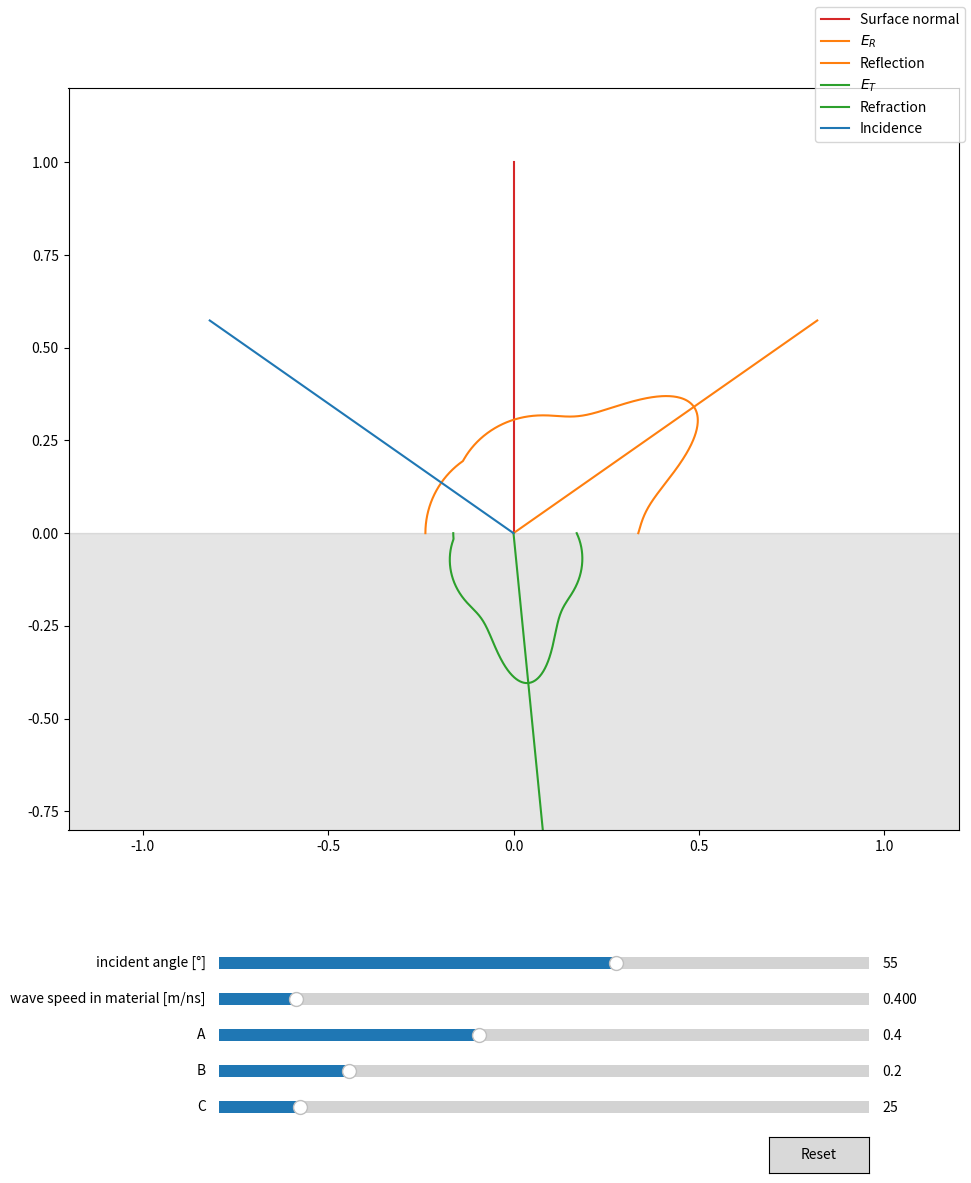

The matplotlib source for this figure:
#!/usr/bin/env python

import numpy as np
from matplotlib import pyplot as plt
from matplotlib.widgets import Slider, Button

cmap = plt.get_cmap("tab10")

def energy_return_function(A, B, C, w):
    res = A
    cos_w = np.cos(w)
    cos_w[cos_w < 0.0] = 0.0 # here?
    res += B * cos_w
    # cos_w[cos_w < 0.0] = 0.0 # or here?
    S = (1.0 - A - B)
    res += S * cos_w**C

    res[res < 0.0] = 0.0

    return res

def energy_reflect_function(A, B, C, w_in, w_ref):
    w_diff = np.abs(w_ref - w_in)
    return energy_return_function(A, B, C, w_diff)

def incident_angle(ray_dir):
    surface_normal = np.array([0.0, 1.0])
    return np.arccos((-ray_dir).dot(surface_normal))

def transmission_angle(refract_dir):
    surface_normal = np.array([0.0, 1.0])
    return np.arccos((refract_dir).dot(-surface_normal))

def angle_limit(n1, n2):
    return np.arcsin(n2 / n1)

def snell_refract_dir(ray_dir, n1, n2):
    surface_normal = np.array([0.0, 1.0])
    refract_dir = np.zeros_like(ray_dir)

    # check input
    if n1 > 0.0:
        n21 = n2 / n1
        if np.abs(n21) <= 1.0:
            angle_limit = np.arcsin(n21)
        else:
            # there is no angle_limit
            angle_limit = 100.0

        angle_inc = incident_angle(ray_dir)

        if angle_inc <= angle_limit:
            if n21 > 0.0:
                n12 = 1.0 / n21
                c = np.cos(angle_inc)
                refract_dir = n12 * ray_dir + (n12 * c - np.sqrt(1 - n12*n12 * ( 1 - c*c ) ) ) * surface_normal

    return refract_dir



# Parameters adjustable at run time

incidence_angle = 55.0 * np.pi / 180.0 # 45 degrees
v1 = 3.33564
v2 = 0.40
A = 0.4
B = 0.2
C = 25.0
#################

reflection_angles = np.linspace(-np.pi / 2.0, np.pi / 2.0, 1000)
reflection_dirs = np.array([-np.sin(reflection_angles), np.cos(reflection_angles)])
refraction_dirs = np.copy(reflection_dirs)
refraction_dirs[1] *= -1.0 




fig, ax = plt.subplots()
ax.set_aspect("equal")
fig.set_size_inches(10, 12)

# init PLOT
ax.fill_between([-10, 10], [-10, -10], color='k', alpha=0.1)
line_n, = ax.plot([0.0, 0.0], [1.0, 0.0], label="Surface normal", color=cmap(3))

# draw energy return/reflect plot
line_refl_energy, = ax.plot(reflection_dirs[0], reflection_dirs[1], label="$E_R$", color=cmap(1))
line_refl_dir, = ax.plot([0.0, 0.0], [0.0, 0.0], label="Reflection", color=cmap(1))

line_refr_energy, = ax.plot(refraction_dirs[0], refraction_dirs[1], label="$E_T$", color=cmap(2))
line_refr_dir, = ax.plot([0.0, 0.0], [0.0, 0.0], label="Refraction", color=cmap(2))

# draw incidence ray
line_inc, = ax.plot([0.0, 0.0], [0.0, 0.0], label="Incidence", color=cmap(0))

ax.set(xlim=(-1.2, 1.2), ylim=(-0.8, 1.2))
fig.subplots_adjust(left=0.1, bottom=0.25, right=0.99, top=0.99)


# Make a horizontal slider to control the frequency.
axincidence = fig.add_axes([0.25, 0.19, 0.65, 0.02])
incidence_slider = Slider(
    ax=axincidence,
    label='incident angle [°]',
    valmin=0.0,
    valmax=90.0,
    valinit=incidence_angle * 180.0 / np.pi,
)

axv2 = fig.add_axes([0.25, 0.16, 0.65, 0.02])
v2_slider = Slider(
    ax=axv2,
    label='wave speed in material [m/ns]',
    valmin=0.0,
    valmax=3.33564,
    valinit=v2,
)

axA = fig.add_axes([0.25, 0.13, 0.65, 0.02])
A_slider = Slider(
    ax=axA,
    label='A',
    valmin=0.0,
    valmax=1.0,
    valinit=A,
)

axB = fig.add_axes([0.25, 0.1, 0.65, 0.02])
B_slider = Slider(
    ax=axB,
    label='B',
    valmin=0.0,
    valmax=1.0,
    valinit=B,
)

axC = fig.add_axes([0.25, 0.07, 0.65, 0.02])
C_slider = Slider(
    ax=axC,
    label='C',
    valmin=0.0,
    valmax=200.0,
    valinit=C,
)

# The function to be called anytime a slider's value changes
def render():
    global incidence_angle, v1, v2, A, B, C, reflection_angles, reflection_dirs, refraction_dirs
    incidence_angle = incidence_slider.val * np.pi / 180.0

    A = A_slider.val
    B = B_slider.val
    C = C_slider.val
    v2 = v2_slider.val

    n1 = v2
    n2 = v1

    reflection_energies = energy_reflect_function(A, B, C, incidence_angle, -reflection_angles)
    reflection_directed_energies = np.multiply(reflection_dirs, reflection_energies)

    incidence_dir = np.array([np.sin(incidence_angle),-np.cos(incidence_angle)])
    reflection_dir = np.array([incidence_dir[0], -incidence_dir[1]])
    
    refraction_dir = snell_refract_dir(incidence_dir, n1, n2)
    refraction_angle = transmission_angle(refraction_dir)

    refraction_energies = energy_reflect_function(A, B, C, -refraction_angle, reflection_angles)
    refraction_directed_energies = np.multiply(refraction_dirs, refraction_energies)

    print("Incidence angle (deg):",  incidence_angle * 180.0 / np.pi)
    print("Refraction angle (deg):", refraction_angle * 180.0 / np.pi)


    rs = 0.0
    rp = 0.0

    eps = 0.00001


    if incidence_angle + refraction_angle < eps:
        rs = (n1 - n2) / (n1 + n2)
        rp = rs
    elif incidence_angle + refraction_angle > np.pi - eps:
        rs = 1.0
        rp = 1.0
    else:
        rs = -np.sin(incidence_angle - refraction_angle) / np.sin(incidence_angle + refraction_angle)
        rp = np.tan(incidence_angle - refraction_angle) / np.tan(incidence_angle + refraction_angle)


    Rs = rs*rs
    Rp = rp*rp
    Reff = 0.5 * (Rs + Rp)

    # # ts
    Ts = 1.0 - Rs
    Tp = 1.0 - Rp
    Teff = 1.0 - Reff

    # or
    # ts
    # ts = (2.0 * n1 * np.cos(i_angle)) / (n1 * np.cos(i_angle) + n2 * np.cos(t_angle))
    # tp = (2.0 * n1 * np.cos(i_angle)) / (n2 * np.cos(i_angle) + n1 * np.cos(t_angle))
    # Tfactor = (n2 * np.cos(t_angle)) / (n1 * np.cos(i_angle))

    # Ts = Tfactor * ts * ts
    # Tp = Tfactor * tp * tp
    # Teff = 0.5 * (Ts + Tp)

    print("Reflectance:",     Rs, Rp, Reff)
    print("Transmittance: ", Ts, Tp, Teff)
    # print("1.0 =", Reff + Teff)

    reflection_directed_energies *= Reff
    refraction_directed_energies *= Teff

    # DRAW

    line_refl_energy.set_xdata(reflection_directed_energies[0])
    line_refl_energy.set_ydata(reflection_directed_energies[1])

    line_refr_energy.set_xdata(refraction_directed_energies[0])
    line_refr_energy.set_ydata(refraction_directed_energies[1])

    line_inc.set_xdata([-incidence_dir[0], 0.0])
    line_inc.set_ydata([-incidence_dir[1], 0.0])

    line_refl_dir.set_xdata([0.0, reflection_dir[0]])
    line_refl_dir.set_ydata([0.0, reflection_dir[1]])

    line_refr_dir.set_xdata([0.0, refraction_dir[0]])
    line_refr_dir.set_ydata([0.0, refraction_dir[1]])

    fig.canvas.draw_idle()


def update(val):
    render()

incidence_slider.on_changed(update)
# v1_slider.on_changed(update)
v2_slider.on_changed(update)
A_slider.on_changed(update)
B_slider.on_changed(update)
C_slider.on_changed(update)

# Create a `matplotlib.widgets.Button` to reset the sliders to initial values.
resetax = fig.add_axes([0.8, 0.025, 0.1, 0.03])
button = Button(resetax, 'Reset', hovercolor='0.975')

def reset(event):
    incidence_slider.reset()
    # v1_slider.reset()
    v2_slider.reset()
    A_slider.reset()
    B_slider.reset()
    C_slider.reset()
button.on_clicked(reset)


render()
fig.legend()
plt.show()
